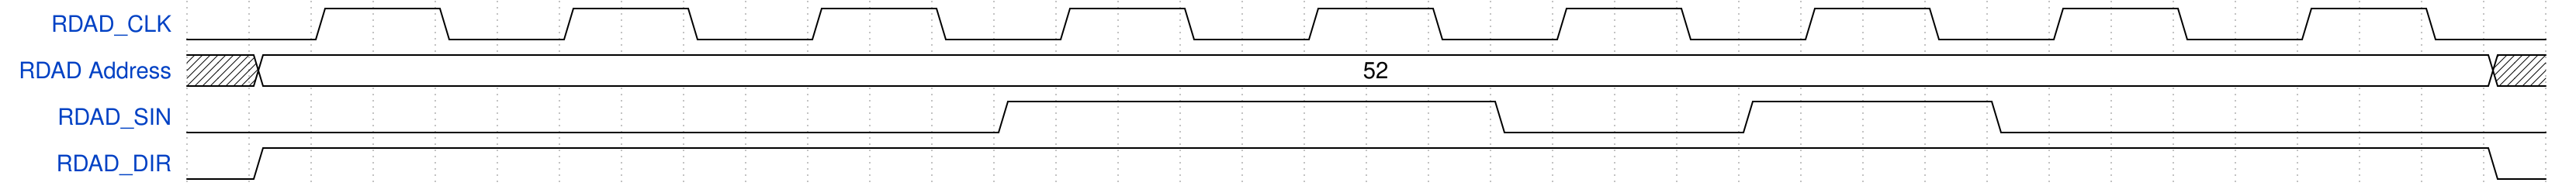

Write the WaveDrom specification (WaveJSON) that draws this timing diagram.


{signal: [
  {name: 'RDAD_CLK', 	wave: '0.1.0.1.0.1.0.1.0.1.0.1.0.1.0.1.0.1.0.'},
  {name: 'RDAD Address', 	wave: 'x2...................................x' , data:["52","1","2","3","4","5","96","97","98","99"]},
  {name: 'RDAD_SIN', 	wave: '0............1.......0...1...0........' , data:["52-DEC","1","2","48","49"]},
  {name: 'RDAD_DIR', 	wave: '01...................................0' , data:["0","1","2","3","4","5","96","97","98","99"]}
]
}